Dataset: clam_projects (GitHub, miclearnstocode/clam_projects). Classes: alive, dead, no clam.

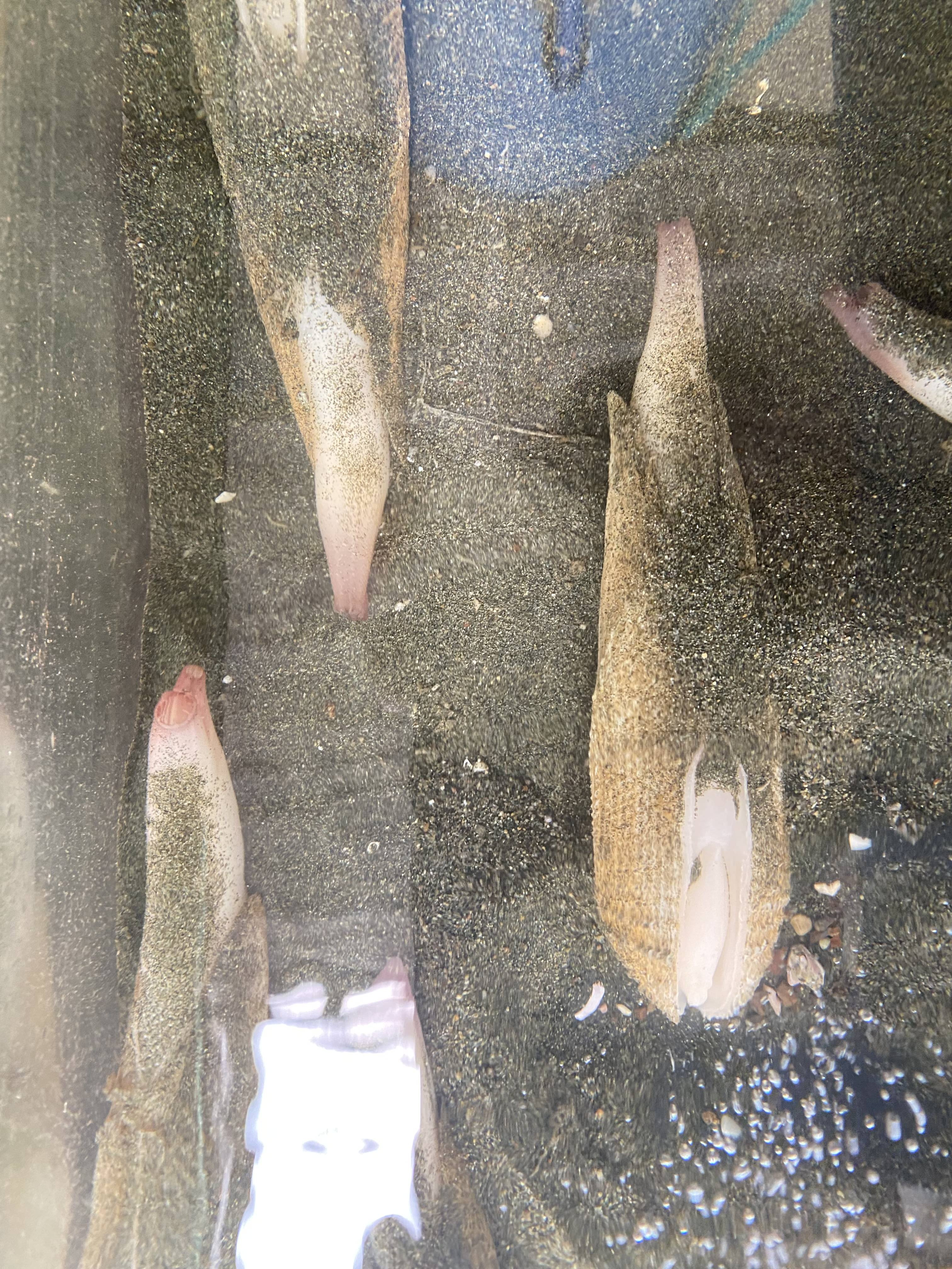
Label: alive

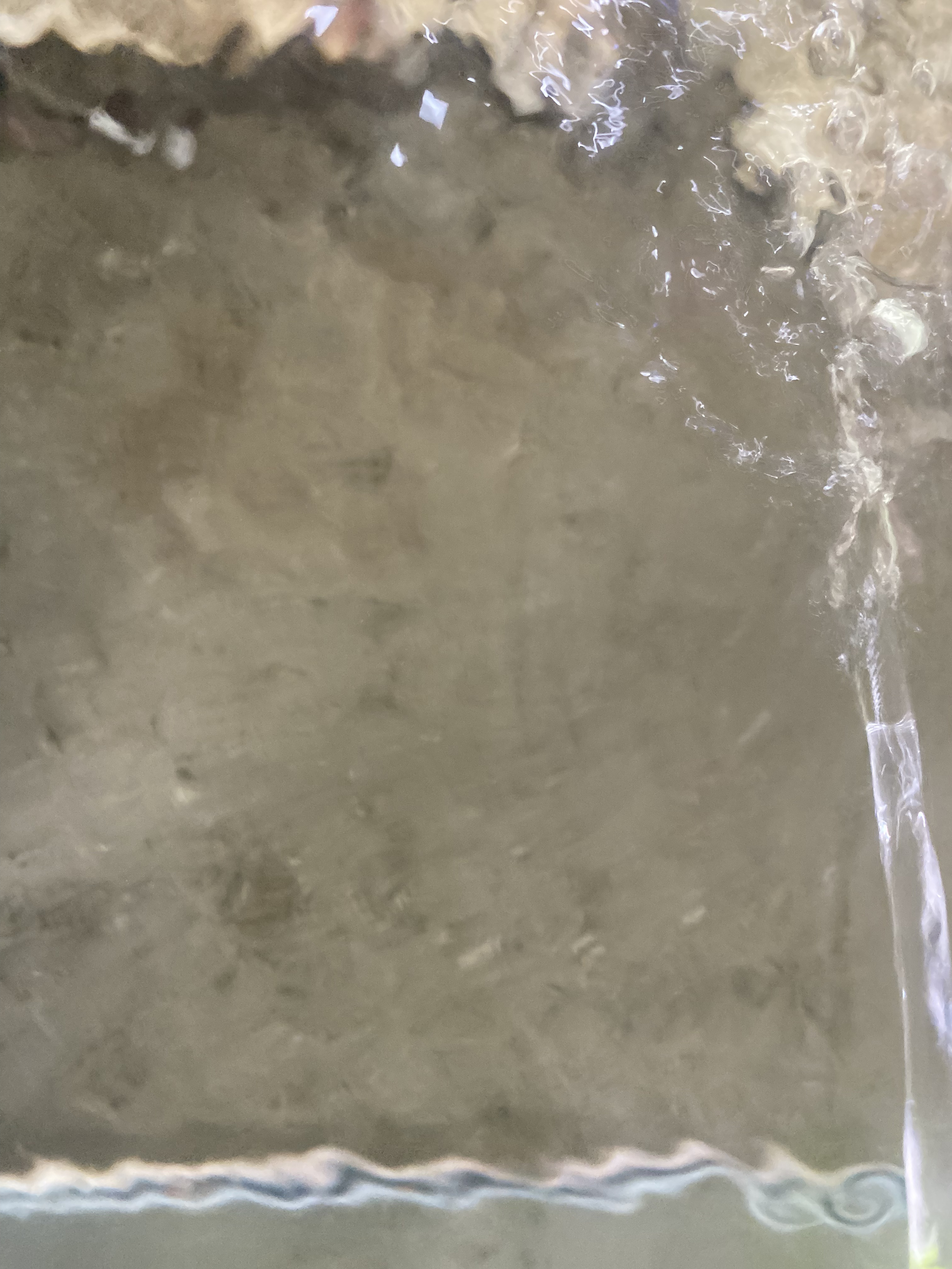
Label: no clam

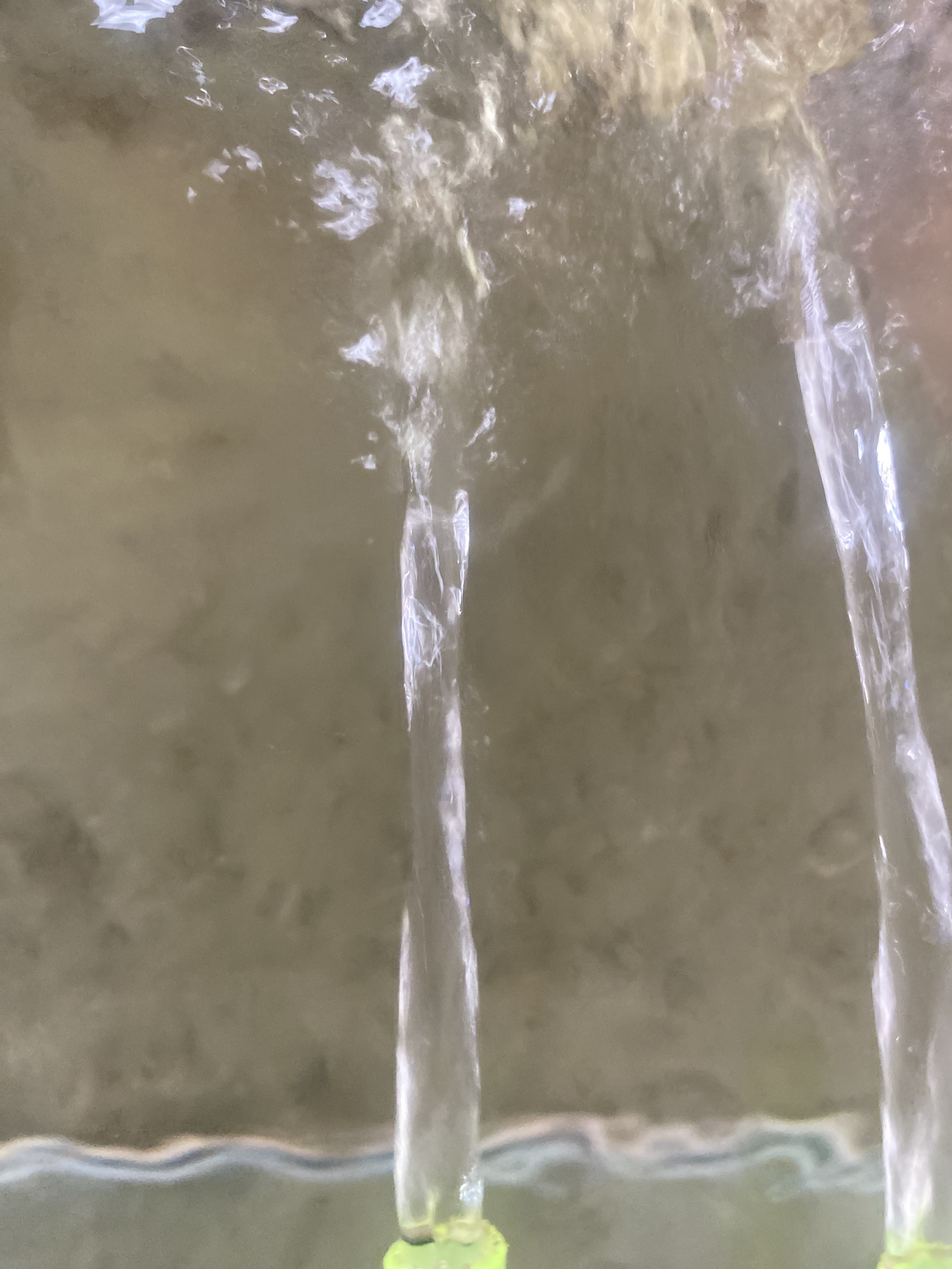
Label: no clam

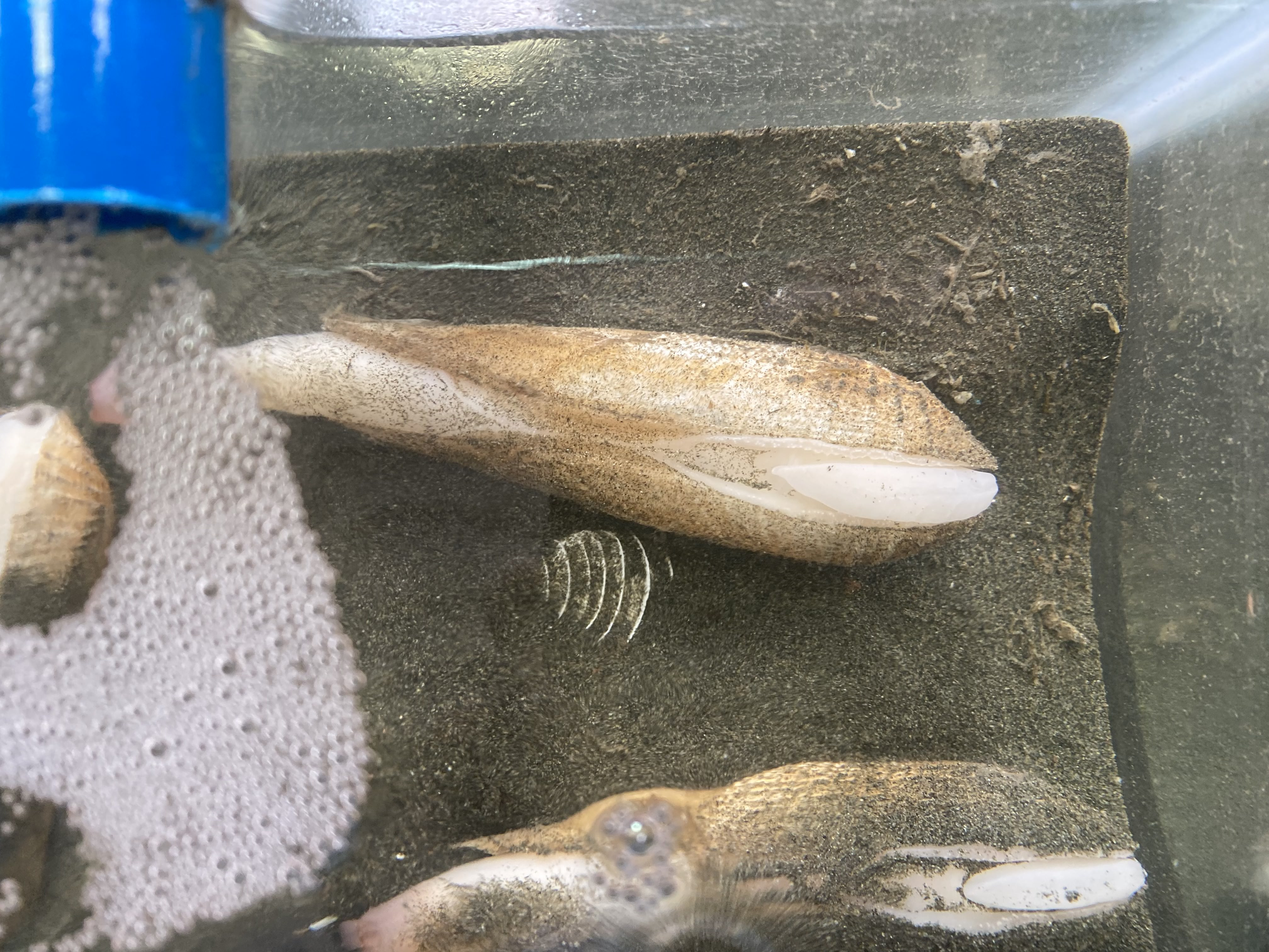
Label: alive

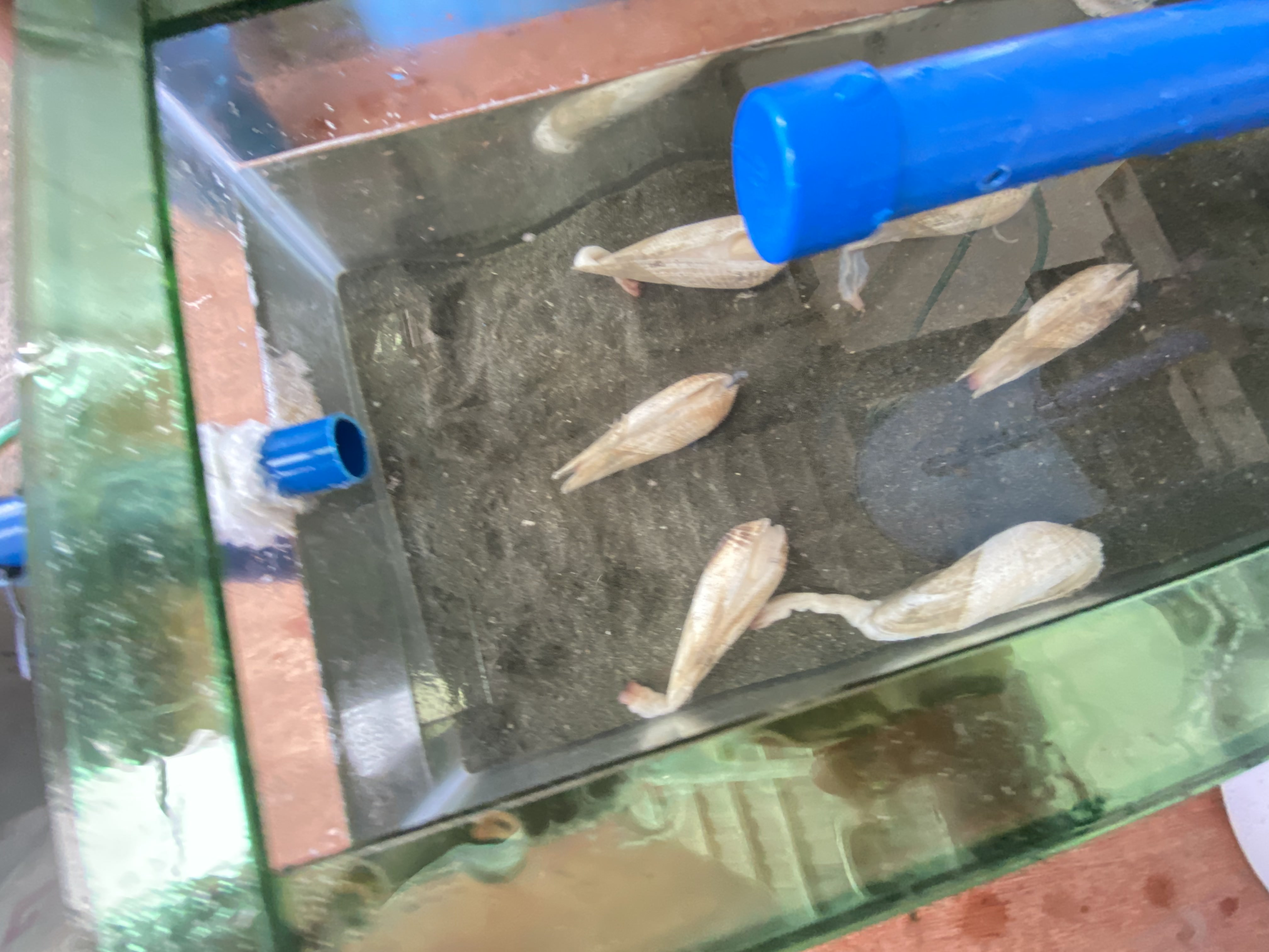
Label: dead

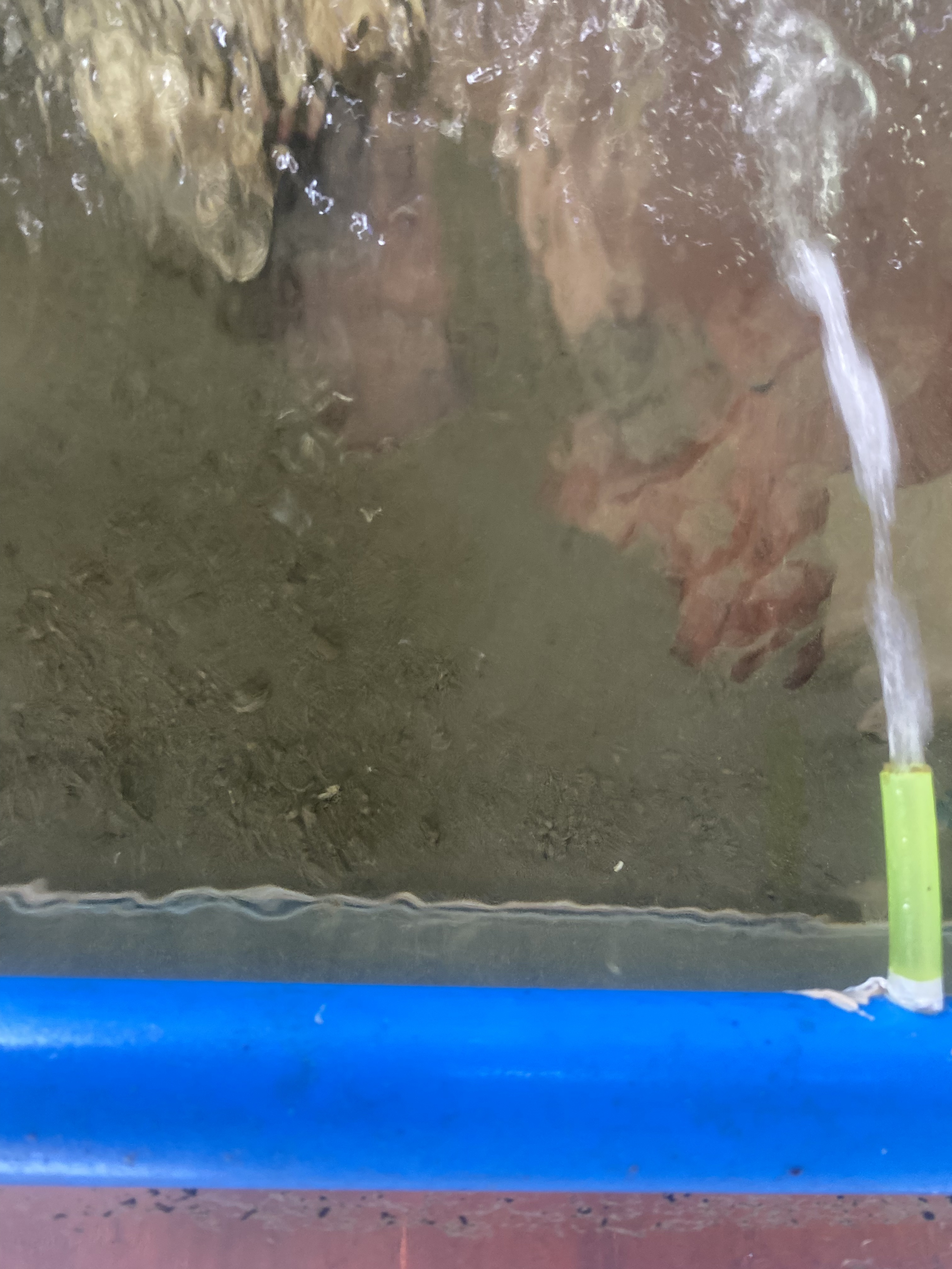
Label: no clam
